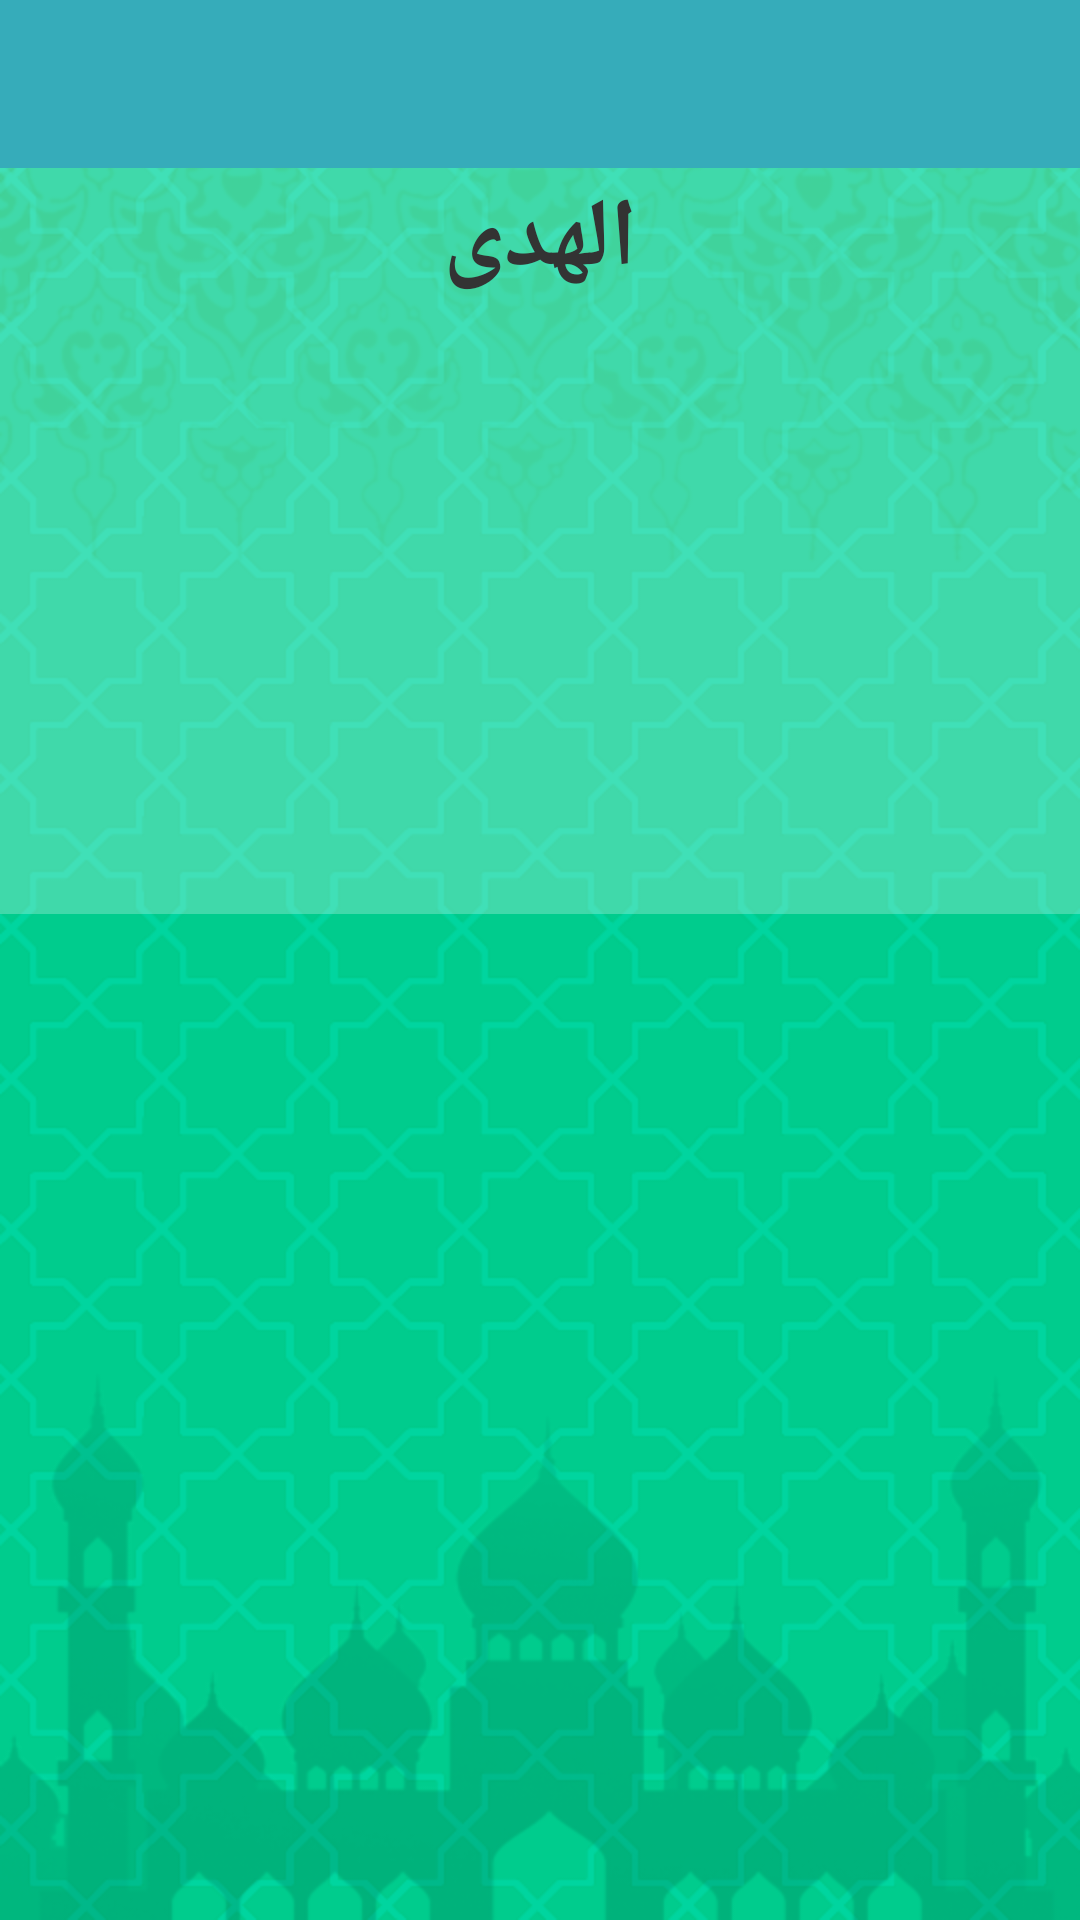

Reconstruct the res/layout file that produces this screen, plus the resources it refers to.
<!-- AndroidManifest.xml: application theme AppTheme -->
<!-- res/layout/activity_al_hadi.xml -->
<?xml version="1.0" encoding="utf-8"?>
<LinearLayout xmlns:android="http://schemas.android.com/apk/res/android"
    xmlns:app="http://schemas.android.com/apk/res-auto"
    xmlns:tools="http://schemas.android.com/tools"
    android:layout_width="match_parent"
    android:layout_height="match_parent"
    android:orientation="vertical"
    android:background="@drawable/bg2"
    tools:context="com.example.hp.hej_omra.AlHadiActivity">
    <android.support.v7.widget.Toolbar
        android:id="@+id/toolbar"
        android:layout_width="match_parent"
        android:layout_height="wrap_content"
        android:background="?attr/colorPrimary"
        android:minHeight="?attr/actionBarSize"
        android:theme="@style/ThemeOverlay.AppCompat.Dark.ActionBar"
        app:popupTheme="@style/ThemeOverlay.AppCompat.Light"/>
    <ScrollView
        android:layout_width="match_parent"
        android:layout_height="match_parent">
    <LinearLayout
        android:layout_width="match_parent"
        android:orientation="vertical"
        android:background="#40ffffff"
        android:layout_height="match_parent">
        <TextView
            android:text="@string/alhadi"
            android:gravity="center"
            style="@style/fontForHeads"
            android:layout_width="match_parent"
            android:layout_height="wrap_content" />
        <ImageView
            android:id="@+id/hadiIMG"
            android:layout_marginTop="10dp"
            android:layout_width="match_parent"
            android:layout_height="150dp" />
        <TextView
            android:id="@+id/hadi_TV"
            style="@style/fontForsubject"
            android:inputType="textMultiLine"
            android:layout_marginTop="10dp"
            android:gravity="center"
            android:layout_width="match_parent"
            android:layout_height="match_parent" />


    </LinearLayout>
    </ScrollView>

</LinearLayout>
<!-- resources referenced by this layout -->
<resources>
  <!-- drawable bg2: png bitmap (drawable, 160816 bytes) -->
  <string name="alhadi"> الهدى           </string>
  <style name="fontForHeads">
          <item name="android:textStyle">bold</item>
          <item name="android:fontFamily">sans-serif-light</item>
          <item name="android:textColor">#333333</item>
          <item name="android:textSize">32sp</item>
          <item name="android:padding">2dip</item>
      </style>
  <style name="fontForsubject">
          <item name="android:textStyle">normal</item>
          <item name="android:fontFamily" tools:targetApi="jelly_bean">sans-serif-light</item>
          <item name="android:textColor">#333333</item>
          <item name="android:textSize">20sp</item>
          <item name="android:padding">2dip</item>
      </style>
  <style name="AppTheme" parent="Theme.AppCompat.Light.NoActionBar">
          
          <item name="colorPrimary">@color/colorPrimary</item>
          <item name="colorPrimaryDark">@color/colorPrimaryDark</item>
          <item name="colorAccent">@color/colorAccent</item>
      </style>
  <color name="colorPrimary">#36acba</color>
  <color name="colorPrimaryDark">#5c9f30</color>
  <color name="colorAccent">#5c9f30</color>
</resources>
